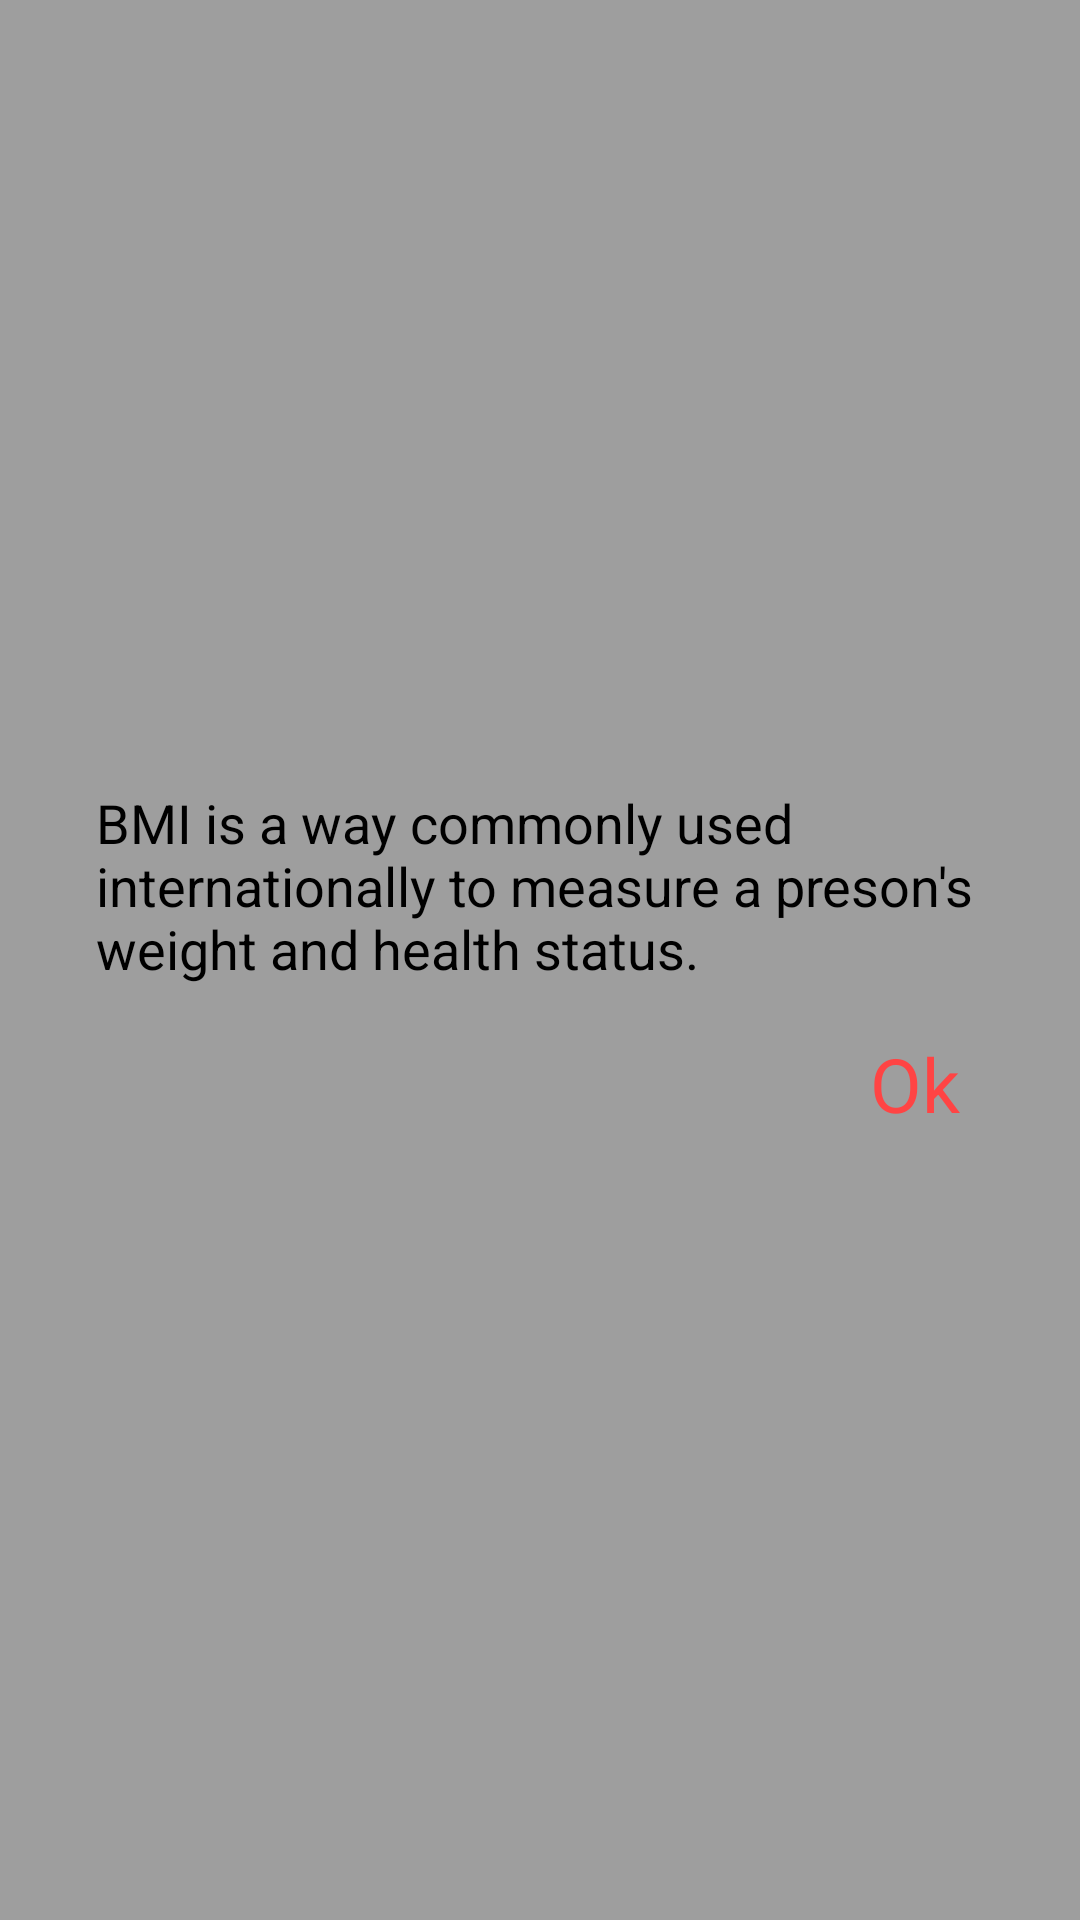

The Android layout XML behind this screen, and the referenced resources:
<!-- AndroidManifest.xml: application theme AppTheme -->
<!-- res/layout/dialog_fragment_question.xml -->
<?xml version="1.0" encoding="utf-8"?>
<android.support.constraint.ConstraintLayout
    xmlns:android="http://schemas.android.com/apk/res/android"
    xmlns:app="http://schemas.android.com/apk/res-auto"
    xmlns:tools="http://schemas.android.com/tools"
    android:layout_width="match_parent"
    android:background="@color/colorTrasnGray"
    android:layout_height="match_parent"
    style="@style/Theme.AppCompat.NoActionBar">

    <android.support.constraint.ConstraintLayout
        xmlns:android="http://schemas.android.com/apk/res/android"
        xmlns:app="http://schemas.android.com/apk/res-auto"
        xmlns:tools="http://schemas.android.com/tools"
        android:layout_width="0dp"
        android:layout_height="wrap_content"
        android:layout_marginStart="16dp"
        android:layout_marginLeft="16dp"
        android:layout_marginEnd="16dp"
        android:layout_marginRight="16dp"

        android:background="@drawable/shape_layout_dialog_question"
        android:paddingBottom="16dp"
        app:layout_constraintBottom_toBottomOf="parent"
        app:layout_constraintEnd_toEndOf="parent"
        app:layout_constraintStart_toStartOf="parent"
        app:layout_constraintTop_toTopOf="parent">

        <TextView
            android:id="@+id/textView13"
            android:layout_width="0dp"
            android:layout_height="wrap_content"
            android:layout_marginStart="16dp"
            android:layout_marginLeft="16dp"
            android:layout_marginTop="16dp"
            android:layout_marginEnd="16dp"
            android:layout_marginRight="16dp"
            android:text="BMI is a way commonly used internationally to measure a preson's weight and health status."
            android:textColor="@android:color/black"
            android:textSize="18sp"
            app:layout_constraintEnd_toEndOf="parent"
            app:layout_constraintStart_toStartOf="parent"
            app:layout_constraintTop_toTopOf="parent" />

        <TextView
            android:id="@+id/textView14"
            android:layout_width="0dp"
            android:layout_height="wrap_content"
            android:layout_marginStart="8dp"
            android:layout_marginLeft="8dp"
            android:layout_marginTop="16dp"
            android:layout_marginEnd="24dp"
            android:layout_marginRight="24dp"
            android:gravity="right"
            android:text="Ok"
            android:textColor="@android:color/holo_red_light"
            android:textSize="25sp"
            app:layout_constraintEnd_toEndOf="parent"
            app:layout_constraintStart_toStartOf="parent"
            app:layout_constraintTop_toBottomOf="@+id/textView13" />
    </android.support.constraint.ConstraintLayout>

</android.support.constraint.ConstraintLayout>
<!-- resources referenced by this layout -->
<resources>
  <color name="colorTrasnGray">#5E000000</color>
  <style name="AppTheme" parent="Theme.AppCompat.Light.DarkActionBar">
          
          <item name="colorPrimary">@color/colorPrimary</item>
          <item name="colorPrimaryDark">@color/colorPrimaryDark</item>
          <item name="colorAccent">@color/colorAccent</item>
      </style>
  <color name="colorPrimary">#008577</color>
  <color name="colorPrimaryDark">#41000000</color>
  <color name="colorAccent">#D81B60</color>
</resources>
